Image classification data set "Vision" (ranfisr/Vision on GitHub). Class labels (3): LLENO, MEDIO, VACIO.

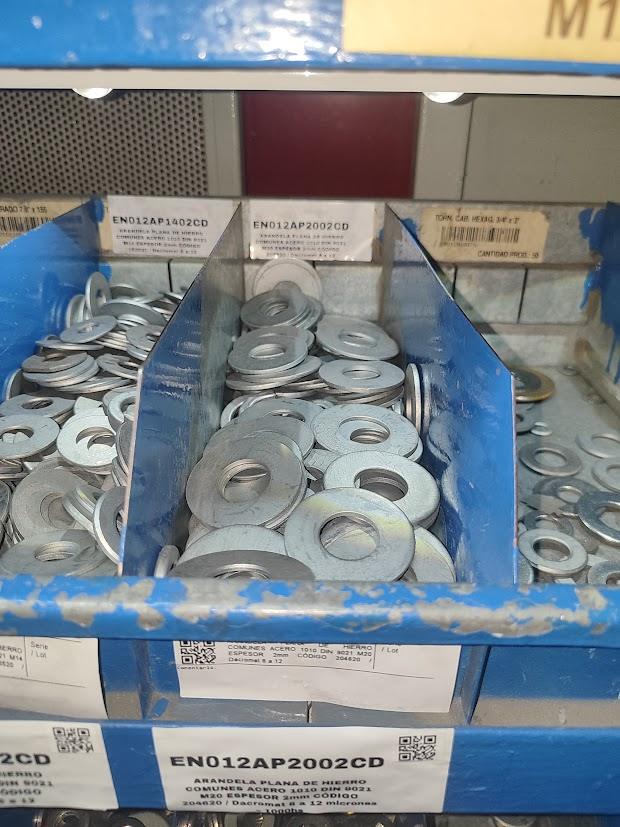
Label: MEDIO

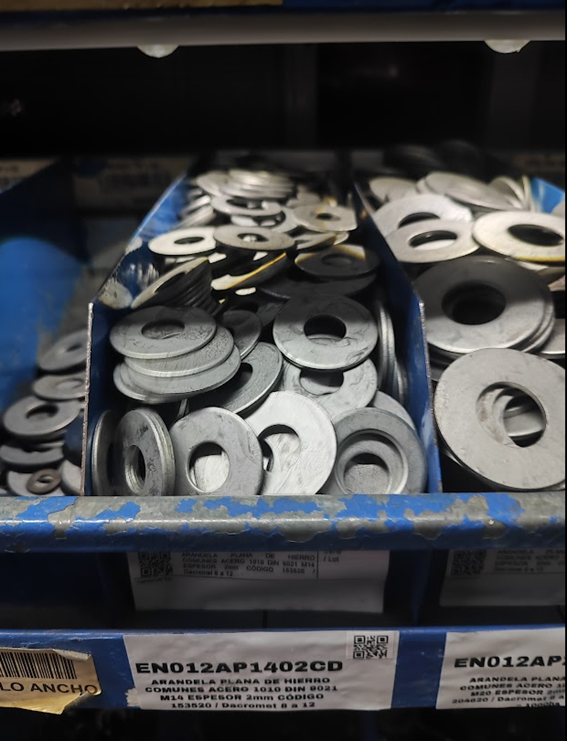
Label: LLENO

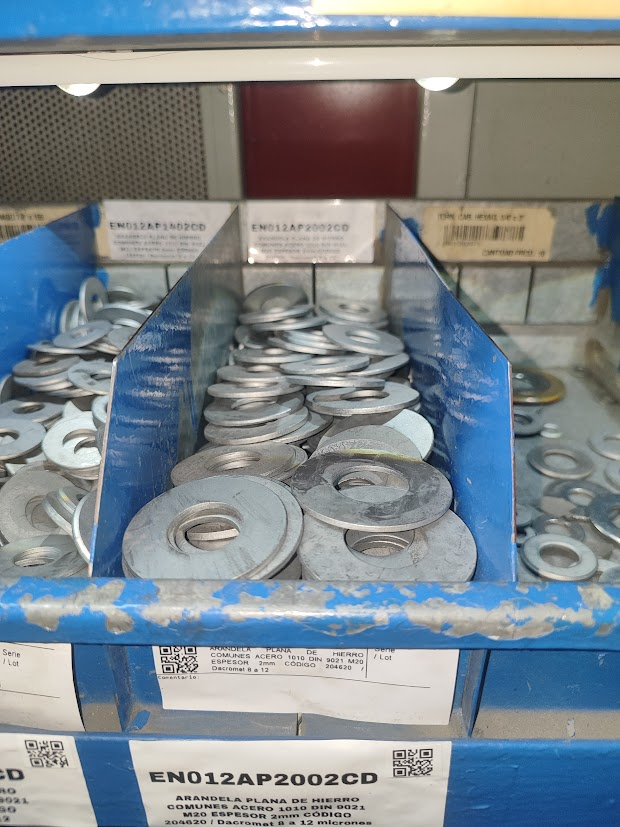
Label: MEDIO

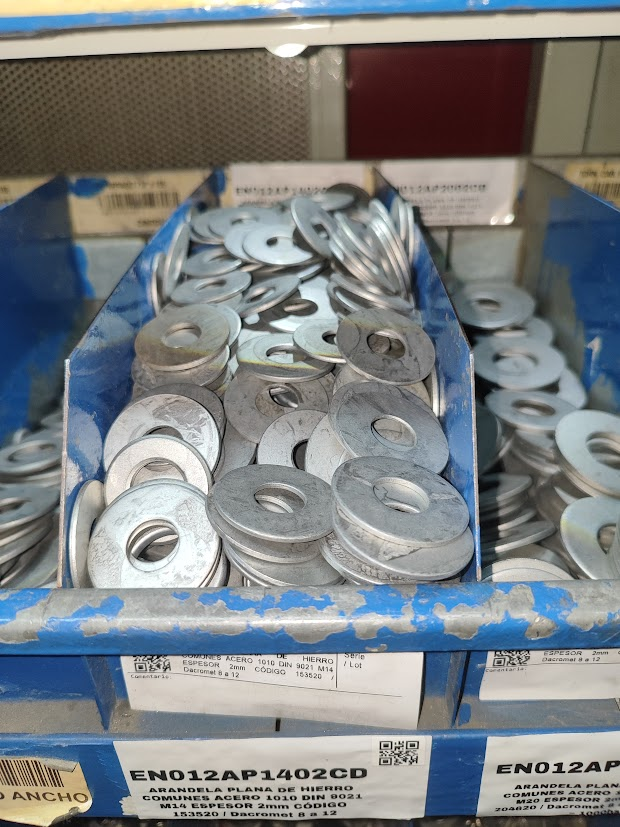
Label: LLENO

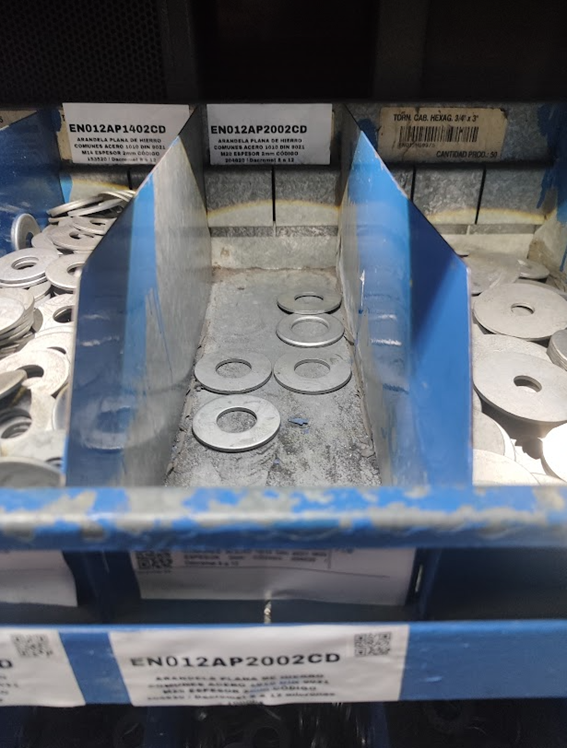
Label: VACIO

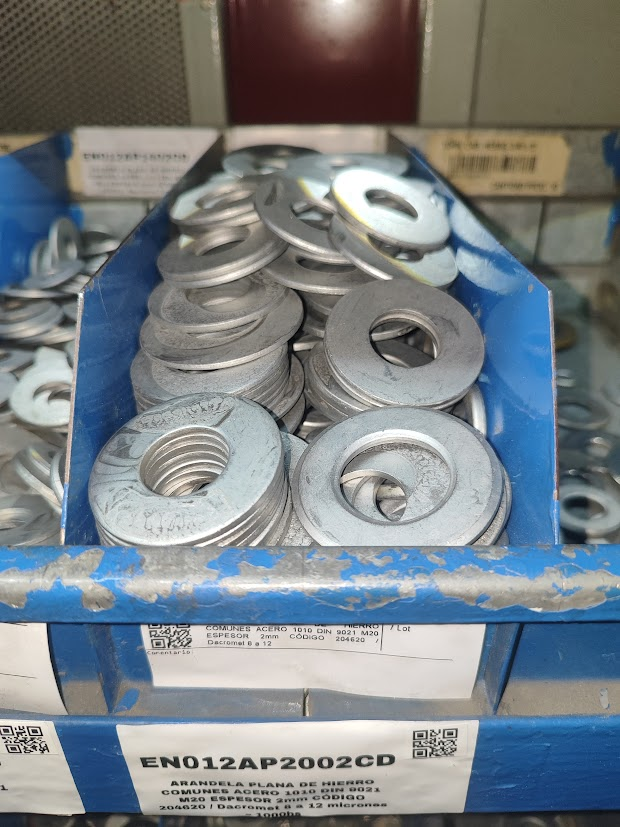
Label: LLENO
